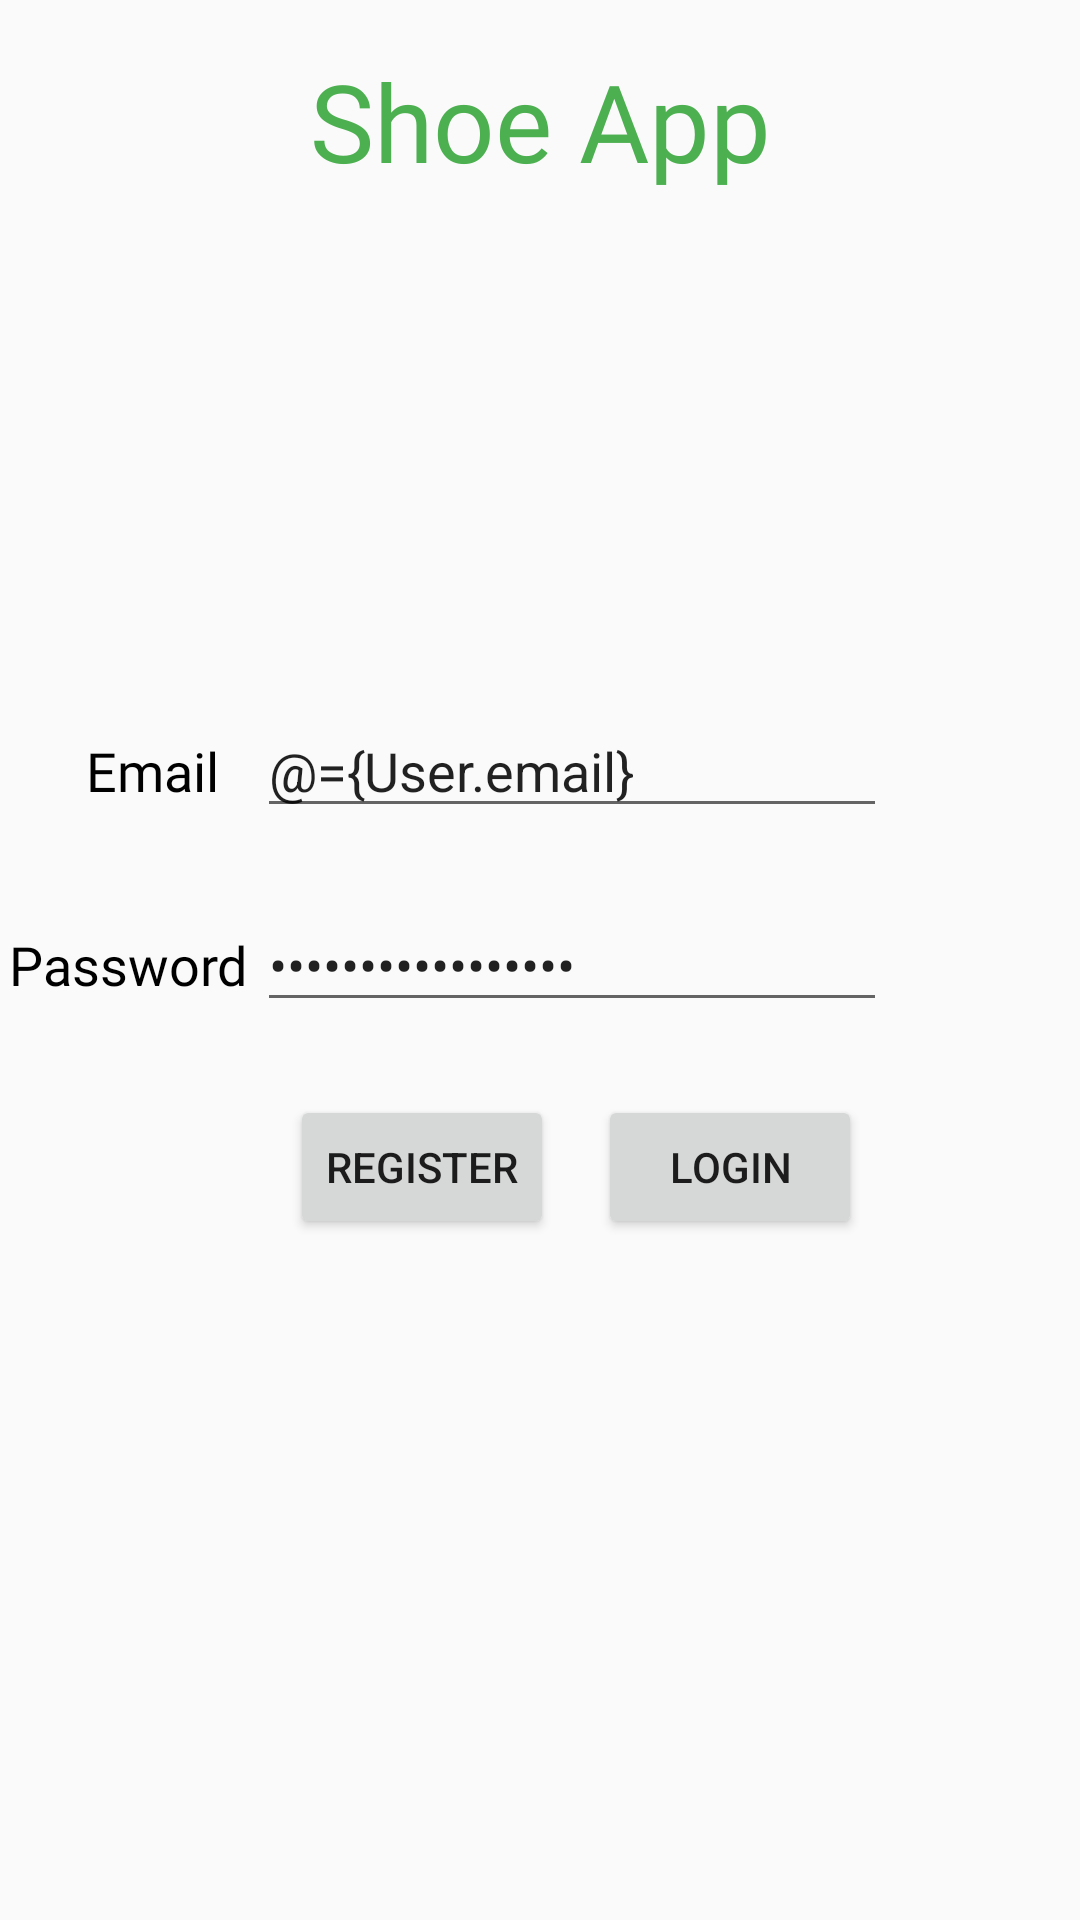

The Android layout XML behind this screen, and the referenced resources:
<!-- AndroidManifest.xml: application theme AppTheme -->
<!-- res/layout/login_fragment.xml -->
<?xml version="1.0" encoding="utf-8"?>
<layout xmlns:android="http://schemas.android.com/apk/res/android"
    xmlns:app="http://schemas.android.com/apk/res-auto"
    xmlns:tools="http://schemas.android.com/tools"
    tools:context=".screens.LoginFragment">

    <data>

        <variable
            name="User"
            type="com.udacity.shoestore.models.User" />
    </data>
    
    <androidx.constraintlayout.widget.ConstraintLayout
        android:layout_width="match_parent"
        android:layout_height="match_parent">

        <TextView
            android:id="@+id/ShopTitle"
            android:layout_width="wrap_content"
            android:layout_height="wrap_content"
            android:layout_marginTop="16dp"
            android:fontFamily="@font/cairo_bold"
            android:text="@string/Shop_name"
            android:textColor="#4CAF50"
            android:textSize="36sp"
            app:layout_constraintEnd_toEndOf="parent"
            app:layout_constraintStart_toStartOf="parent"
            app:layout_constraintTop_toTopOf="parent" />

        <TextView
            android:id="@+id/EmailLabel"
            android:layout_width="wrap_content"
            android:layout_height="wrap_content"
            android:layout_marginStart="24dp"
            android:layout_marginEnd="8dp"
            android:fontFamily="@font/cairo"
            android:text="@string/email"
            android:textColor="#000000"
            android:textSize="18sp"
            app:layout_constraintBaseline_toBaselineOf="@+id/editEmailAddress"
            app:layout_constraintEnd_toStartOf="@+id/editEmailAddress"
            app:layout_constraintStart_toStartOf="parent" />

        <EditText
            android:id="@+id/editEmailAddress"
            android:layout_width="wrap_content"
            android:layout_height="wrap_content"
            android:ems="10"
            android:inputType="textEmailAddress"
            android:text="@={User.email}"
            app:layout_constraintBottom_toBottomOf="parent"
            app:layout_constraintEnd_toEndOf="parent"
            app:layout_constraintHorizontal_bias="0.572"
            app:layout_constraintStart_toStartOf="parent"
            app:layout_constraintTop_toTopOf="parent"
            app:layout_constraintVertical_bias="0.392" />

        <EditText
            android:id="@+id/editTextTextPassword"
            android:layout_width="wrap_content"
            android:layout_height="wrap_content"
            android:ems="10"
            android:inputType="textPassword"
            android:text="@={User.psaaword}"
            app:layout_constraintBottom_toBottomOf="parent"
            app:layout_constraintEnd_toEndOf="parent"
            app:layout_constraintHorizontal_bias="0.57"
            app:layout_constraintStart_toStartOf="parent"
            app:layout_constraintTop_toTopOf="parent" />

        <TextView
            android:id="@+id/passwordLabel"
            android:layout_width="wrap_content"
            android:layout_height="wrap_content"
            android:layout_marginStart="16dp"
            android:layout_marginEnd="16dp"
            android:fontFamily="@font/cairo"
            android:text="@string/password_label"
            android:textColor="#000000"
            android:textSize="18sp"
            app:layout_constraintBaseline_toBaselineOf="@+id/editTextTextPassword"
            app:layout_constraintEnd_toStartOf="@+id/editTextTextPassword"
            app:layout_constraintStart_toStartOf="parent" />

        <Button
            android:id="@+id/LogInBtn"
            android:layout_width="wrap_content"
            android:layout_height="wrap_content"
            android:layout_marginTop="16dp"
            android:text="@string/Login_btn"
            app:layout_constraintBottom_toBottomOf="parent"
            app:layout_constraintEnd_toEndOf="parent"
            app:layout_constraintHorizontal_bias="0.733"
            app:layout_constraintStart_toStartOf="parent"
            app:layout_constraintTop_toTopOf="parent"
            app:layout_constraintVertical_bias="0.606" />

        <Button
            android:id="@+id/signup_btn"
            android:layout_width="wrap_content"
            android:layout_height="wrap_content"
            android:text="@string/sign_up"
            app:layout_constraintBaseline_toBaselineOf="@+id/LogInBtn"
            app:layout_constraintEnd_toEndOf="parent"
            app:layout_constraintHorizontal_bias="0.356"
            app:layout_constraintStart_toStartOf="parent" />

    </androidx.constraintlayout.widget.ConstraintLayout>
</layout>
<!-- resources referenced by this layout -->
<resources>
  <string name="Login_btn">LOGIN</string>
  <string name="Shop_name">Shoe App</string>
  <string name="email">Email</string>
  <string name="password_label">Password</string>
  <string name="sign_up">Register</string>
  <style name="AppTheme" parent="Theme.AppCompat.Light.DarkActionBar">
          
          <item name="colorPrimary">@color/colorPrimary</item>
          <item name="colorPrimaryDark">@color/colorPrimaryDark</item>
          <item name="colorAccent">@color/colorAccent</item>
      </style>
  <!-- not gathered from this repository: default colours our renderer supplied (Android Studio template values) -->
  <color name="colorPrimary">#FF6200EE</color>
  <color name="colorPrimaryDark">#FF3700B3</color>
  <color name="colorAccent">#FF03DAC5</color>
</resources>
